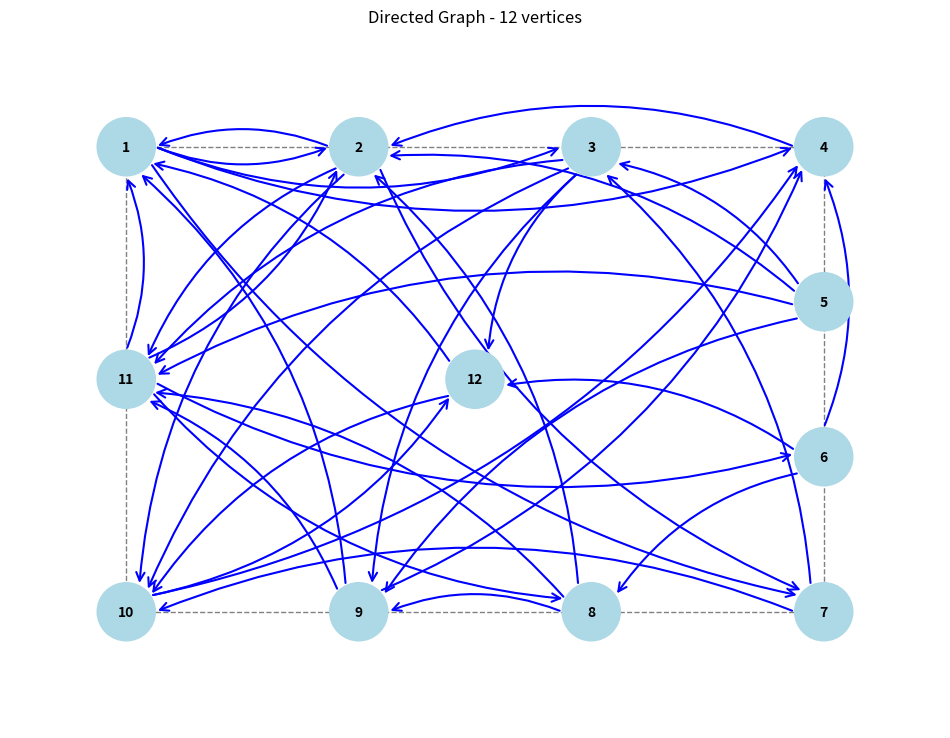
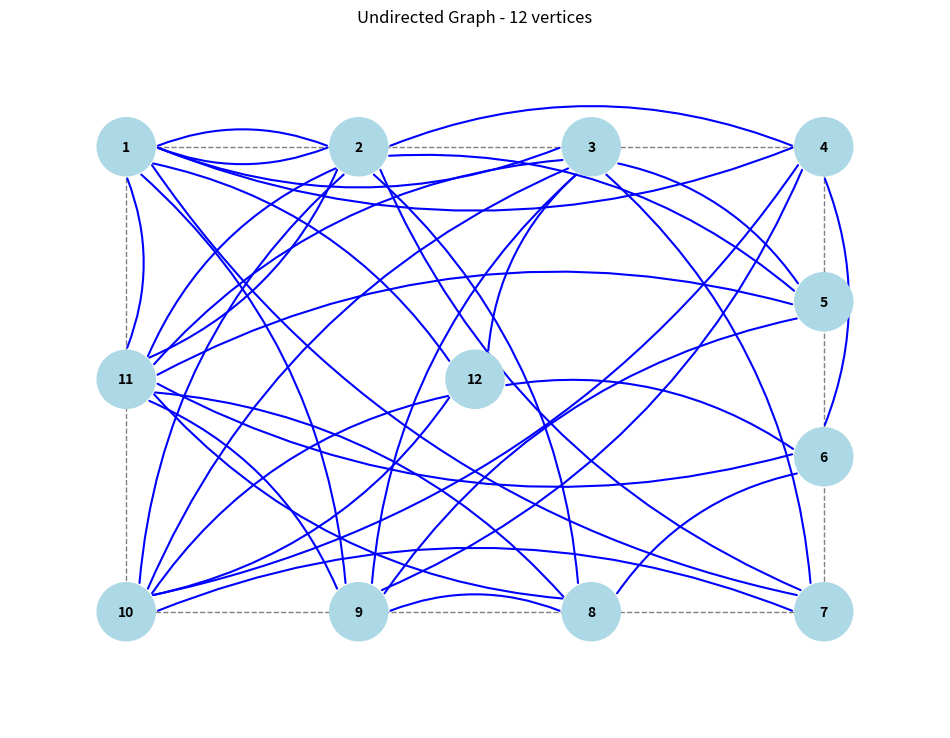

Python code for these plots, in order:
import numpy as np
import matplotlib.pyplot as plt
import matplotlib.patches as patches

def generate_adjacency_matrix(n, variant_number):
    """Generate directed adjacency matrix based on variant number"""
    np.random.seed(variant_number)
    T = np.random.random((n, n)) * 2.0
    
    n3 = 2
    n4 = 9
    k = 1.0 - n3 * 0.02 - n4 * 0.005 - 0.25
    
    A = np.zeros((n, n), dtype=int)
    for i in range(n):
        for j in range(n):
            A[i, j] = 1 if T[i, j] * k >= 1.0 else 0
    
    return A

def get_undirected_matrix(directed_matrix):
    """Convert directed adjacency matrix to undirected"""
    n = directed_matrix.shape[0]
    undirected_matrix = np.zeros((n, n), dtype=int)
    
    for i in range(n):
        for j in range(n):
            if directed_matrix[i, j] == 1:
                undirected_matrix[i, j] = 1
                undirected_matrix[j, i] = 1
    
    return undirected_matrix

def get_vertex_positions(n, n4):
    """Get vertex positions based on n4 value"""
    positions = np.zeros((n, 2))
    
    if n4 in [8, 9]:
        width, height = 12, 8
        positions[n-1] = [0, 0]
        
        perimeter_vertices = n - 1
        sides = [0, 0, 0, 0]
        remaining = perimeter_vertices - 4
        
        for i in range(remaining):
            sides[i % 4] += 1
        
        vertex_index = 0
        
        positions[vertex_index] = [-width/2, height/2]
        vertex_index += 1
        
        for i in range(sides[0]):
            x = -width/2 + (i+1) * width / (sides[0]+1)
            positions[vertex_index] = [x, height/2]
            vertex_index += 1
        
        positions[vertex_index] = [width/2, height/2]
        vertex_index += 1
        
        for i in range(sides[1]):
            y = height/2 - (i+1) * height / (sides[1]+1)
            positions[vertex_index] = [width/2, y]
            vertex_index += 1
        
        positions[vertex_index] = [width/2, -height/2]
        vertex_index += 1
        
        for i in range(sides[2]):
            x = width/2 - (i+1) * width / (sides[2]+1)
            positions[vertex_index] = [x, -height/2]
            vertex_index += 1
        
        positions[vertex_index] = [-width/2, -height/2]
        vertex_index += 1
        
        for i in range(sides[3]):
            y = -height/2 + (i+1) * height / (sides[3]+1)
            positions[vertex_index] = [-width/2, y]
            vertex_index += 1
    
    return positions

def draw_edge(ax, start, end, is_directed=True, color='blue', linewidth=1.5):
    """Draw an edge between two vertices"""
    dx = end[0] - start[0]
    dy = end[1] - start[1]
    
    dist = np.sqrt(dx**2 + dy**2)
    if dist < 0.001:
        return
    
    vertex_radius = 0.5
    ratio = vertex_radius / dist
    start_x = start[0] + dx * ratio
    start_y = start[1] + dy * ratio
    end_x = end[0] - dx * ratio
    end_y = end[1] - dy * ratio
    
    rad = 0.2
    
    if is_directed:
        arrow = patches.FancyArrowPatch(
            (start_x, start_y), (end_x, end_y),
            arrowstyle='->',
            color=color,
            linewidth=linewidth,
            connectionstyle=f'arc3,rad={rad}',
            mutation_scale=15
        )
    else:
        arrow = patches.FancyArrowPatch(
            (start_x, start_y), (end_x, end_y),
            arrowstyle='-',
            color=color,
            linewidth=linewidth,
            connectionstyle=f'arc3,rad={rad}'
        )
    
    ax.add_patch(arrow)

def draw_graph(directed_matrix, positions, is_directed=True):
    """Draw a graph based on adjacency matrix and vertex positions"""
    n = directed_matrix.shape[0]
    
    fig, ax = plt.subplots(figsize=(12, 10))
    
    rect = patches.Rectangle((-6, -4), 12, 8, linewidth=1, edgecolor='gray', 
                            facecolor='none', linestyle='--')
    ax.add_patch(rect)
    
    for i in range(n):
        for j in range(n):
            if directed_matrix[i, j] == 1:
                draw_edge(ax, positions[i], positions[j], is_directed, color='blue')
    
    for i, pos in enumerate(positions):
        circle = plt.Circle(pos, 0.5, fill=True, color='lightblue', edgecolor='blue')
        ax.add_patch(circle)
        
        ax.text(pos[0], pos[1], str(i+1), horizontalalignment='center', 
                verticalalignment='center', fontsize=10, color='black', fontweight='bold')
    
    ax.set_aspect('equal')
    margin = 2
    ax.set_xlim(min(positions[:, 0])-margin, max(positions[:, 0])+margin)
    ax.set_ylim(min(positions[:, 1])-margin, max(positions[:, 1])+margin)
    
    graph_type = "Directed" if is_directed else "Undirected"
    plt.title(f"{graph_type} Graph - {n} vertices")
    
    plt.axis('off')

def print_matrix(matrix, title):
    """Print the adjacency matrix in a readable format"""
    print(f"\n{title}:")
    for row in matrix:
        print(" ".join(map(str, row)))

def main():
    variant_number = 4229
    n3 = 2
    n4 = 9
    n = 10 + n3
    
    print(f"Variant number: {variant_number}")
    print(f"Number of vertices n = 10 + {n3} = {n}")
    print(f"Vertex placement: Rectangular with vertex in center (n4 = {n4})")
    
    directed_matrix = generate_adjacency_matrix(n, variant_number)
    undirected_matrix = get_undirected_matrix(directed_matrix)
    
    print_matrix(directed_matrix, f"Directed Graph Adjacency Matrix ({n}x{n})")
    print_matrix(undirected_matrix, f"Undirected Graph Adjacency Matrix ({n}x{n})")
    
    positions = get_vertex_positions(n, n4)
    
    draw_graph(directed_matrix, positions, is_directed=True)
    plt.savefig('directed_graph.png')

    draw_graph(directed_matrix, positions, is_directed=False)
    plt.savefig('undirected_graph.png')
    
    plt.show()

if __name__ == "__main__":
    main()
